Run: headless pygame with SDL's dummy video driver; simulated clock (each Clock.tick advances the game by its frame time, no real sleeping); random seed 0; keys injected as events and as key.get_pressed() state; no mouse input.
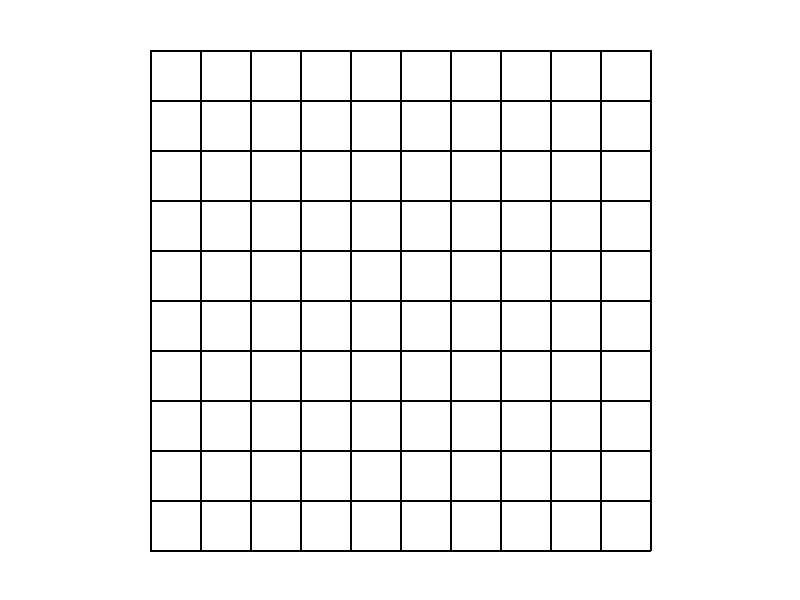
Frame 1 of 4 · flips 1–60 · no input
Frame 2 of 4 · flips 61–180 · tapped SPACE, RETURN · held RIGHT (→), D · screen unchanged from frame 1, image omitted
Frame 3 of 4 · flips 181–300 · held DOWN (↓), S · screen unchanged from frame 2, image omitted
Frame 4 of 4 · flips 301–420 · held LEFT (←), A, UP (↑), W · screen unchanged from frame 3, image omitted

The pygame program that drew these frames:

import pygame

#initalize pygame
pygame.init()

#game window dimensions and colors
WIDTH = 800
HEIGHT = 600

WHITE = (255,255,255)
BLACK = (0,0,0)

screen = pygame.display.set_mode((WIDTH, HEIGHT))
pygame.display.set_caption("Maze Generator")

#Grid dimensions
R=10
C=10
CELL_SIZE = 50

#wall arrays
north_wall = [[1] * C for i in range(R+1)]
east_wall = [[1] * (C+1) for i in range(R)]

#center the the grid starting 
START_X = (WIDTH - (C * CELL_SIZE)) // 2
START_Y = (HEIGHT - (R * CELL_SIZE)) //2

def draw_maze():
  # draw internal walls
  for row in range(R):
    for col in range(C):

      x = START_X + col * CELL_SIZE
      y = START_Y + row * CELL_SIZE

      # Draw top wall
      if north_wall[row + 1][col] == 1:
        pygame.draw.line(
          screen,
          BLACK,
          (x, y),
          (x + CELL_SIZE, y),
          2
        )

      # Draw right wall
      if east_wall[row][col + 1] == 1:
        pygame.draw.line(
          screen,
          BLACK,
          (x + CELL_SIZE, y),
          (x + CELL_SIZE, y + CELL_SIZE),
          2
          )
    # Draw the bottom row edge
  for col in range(C):
    x = START_X + col * CELL_SIZE
    y = START_Y + R * CELL_SIZE
    
    if north_wall[R][col] == 1:
      pygame.draw.line(
        screen,
        BLACK,
        (x,y),
        (x + CELL_SIZE, y),
        2
      )
    
  #Draw the left column edge
  for row in range(R):
    x = START_X + 0
    y = START_Y + row * CELL_SIZE
    
    if east_wall[row][0] == 1:
      pygame.draw.line(
        screen,
        BLACK,
        (x,y),
        (x, y + CELL_SIZE),
        2
      ) 
    


#Main loop
running = True

while running:
  screen.fill(WHITE)
  draw_maze()
  
  for event in pygame.event.get():
    if event.type == pygame.QUIT:
      running=False
      
  pygame.display.update()
  
pygame.quit()
